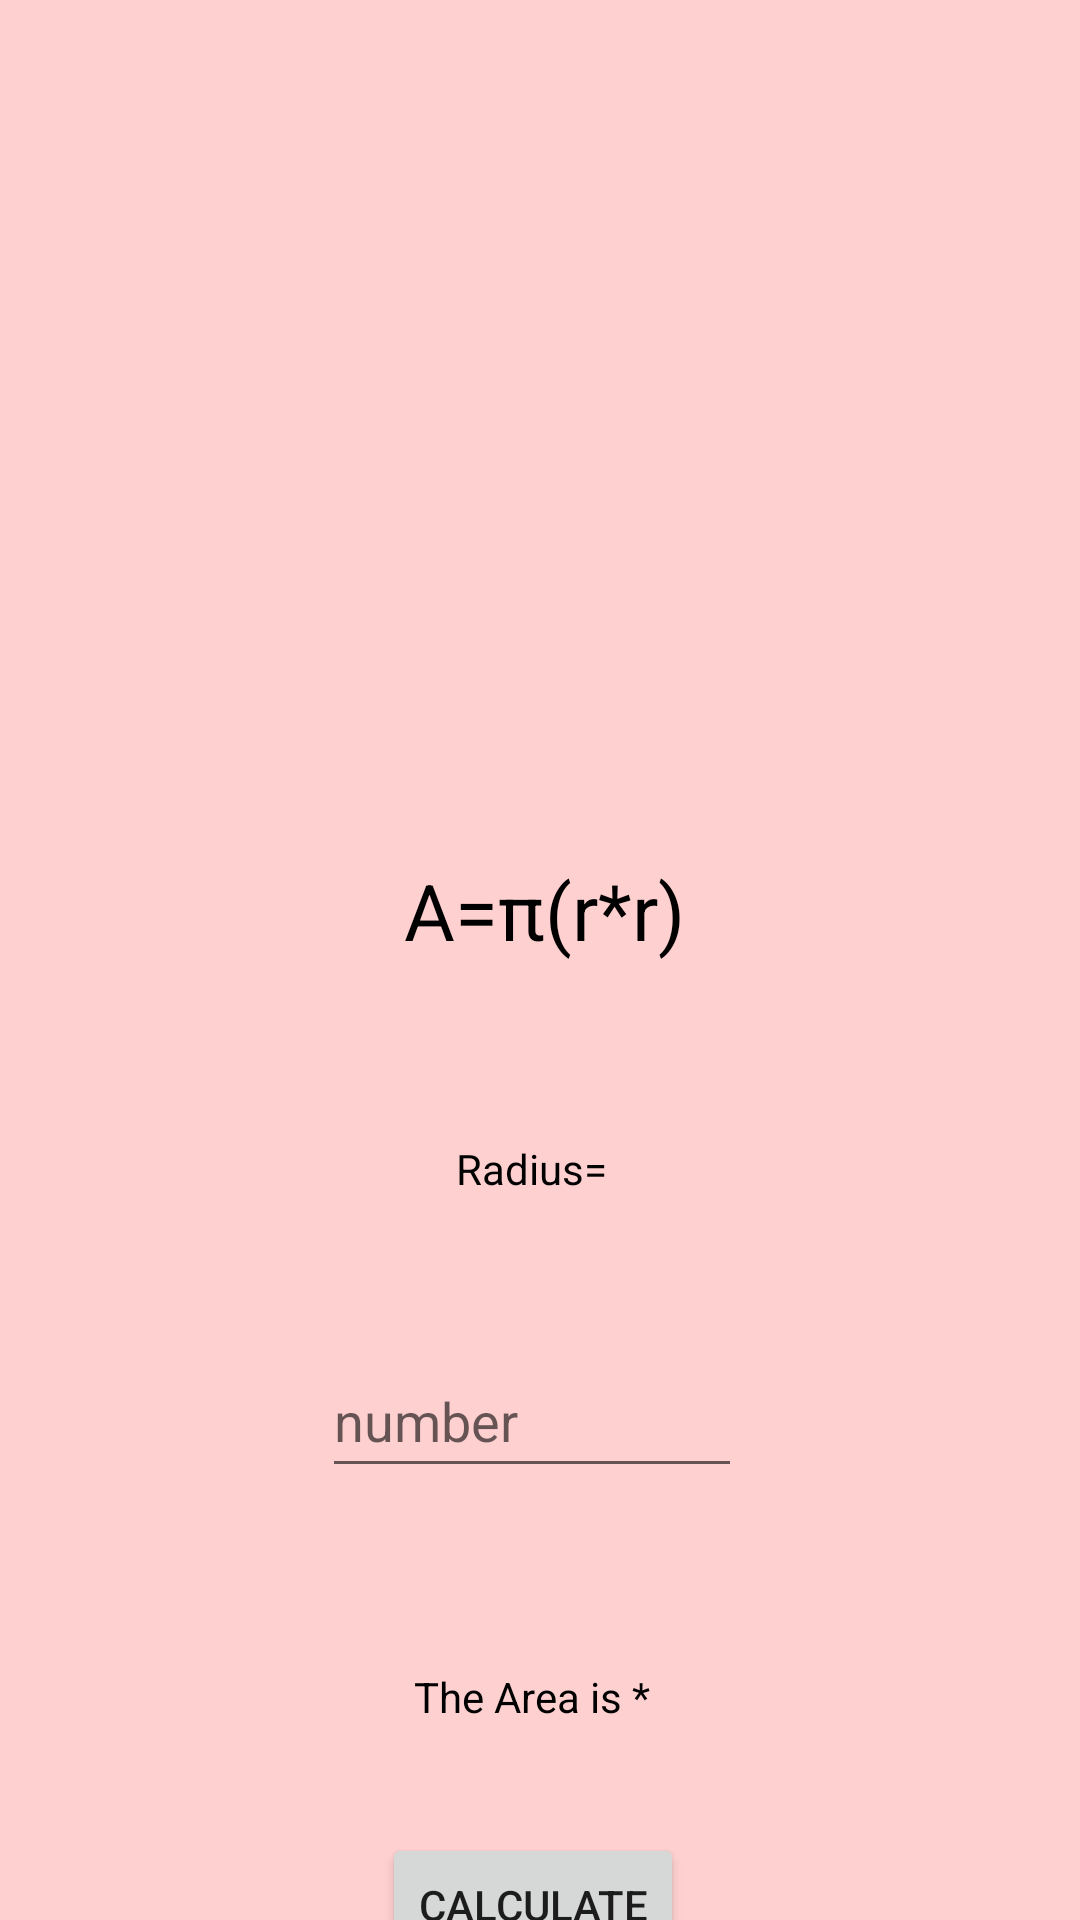

Android layout source for this screen:
<!-- AndroidManifest.xml: application theme Theme.PhysicsCalculator -->
<!-- res/layout/activity_circle.xml -->
<?xml version="1.0" encoding="utf-8"?>
<androidx.constraintlayout.widget.ConstraintLayout xmlns:android="http://schemas.android.com/apk/res/android"
    xmlns:app="http://schemas.android.com/apk/res-auto"
    xmlns:tools="http://schemas.android.com/tools"
    android:layout_width="match_parent"
    android:layout_height="match_parent"
    android:background="#36FA2525">


    <TextView
        android:id="@+id/textView"
        android:layout_width="wrap_content"
        android:layout_height="wrap_content"
        android:layout_marginTop="35dp"
        android:text="A=π(r*r)"
        android:textColor="@color/black"
        android:textSize="26dp"
        app:layout_constraintEnd_toEndOf="@+id/imageView7"
        app:layout_constraintHorizontal_bias="0.504"
        app:layout_constraintStart_toStartOf="@+id/imageView7"
        app:layout_constraintTop_toBottomOf="@+id/imageView7" />

    <TextView
        android:id="@+id/textView2"
        android:layout_width="wrap_content"
        android:layout_height="wrap_content"
        android:layout_marginTop="59dp"
        android:inputType="number"
        android:minHeight="48dp"
        android:text="Radius="
        android:textColor="@color/black"
        app:layout_constraintEnd_toEndOf="@+id/textView"
        app:layout_constraintHorizontal_bias="0.4"
        app:layout_constraintStart_toStartOf="@+id/textView"
        app:layout_constraintTop_toBottomOf="@+id/textView" />

    <EditText
        android:id="@+id/var2"
        android:layout_width="140dp"
        android:layout_height="48dp"
        android:layout_marginTop="20dp"
        android:hint="number"
        android:inputType="number"
        app:layout_constraintEnd_toEndOf="@+id/textView2"
        app:layout_constraintStart_toStartOf="@+id/textView2"
        app:layout_constraintTop_toBottomOf="@+id/textView2" />

    <TextView
        android:id="@+id/answer"
        android:layout_width="wrap_content"
        android:layout_height="wrap_content"
        android:layout_marginTop="60dp"
        android:text="The Area is *"
        android:textColor="@color/black"
        app:layout_constraintEnd_toEndOf="@+id/var2"
        app:layout_constraintStart_toStartOf="@+id/var2"
        app:layout_constraintTop_toBottomOf="@+id/var2" />

    <Button
        android:id="@+id/calc"
        android:layout_width="wrap_content"
        android:layout_height="wrap_content"
        android:layout_marginTop="36dp"
        android:text="Calculate"
        app:layout_constraintEnd_toEndOf="@+id/answer"
        app:layout_constraintHorizontal_bias="0.487"
        app:layout_constraintStart_toStartOf="@+id/answer"
        app:layout_constraintTop_toBottomOf="@+id/answer" />

    <ImageView
        android:id="@+id/imageView7"
        android:layout_width="144dp"
        android:layout_height="235dp"
        android:layout_marginStart="125dp"
        android:layout_marginTop="16dp"
        android:layout_marginEnd="125dp"
        app:layout_constraintEnd_toEndOf="parent"
        app:layout_constraintHorizontal_bias="0.47"
        app:layout_constraintStart_toStartOf="parent"
        app:layout_constraintTop_toTopOf="parent"
        app:srcCompat="@drawable/circle" />

</androidx.constraintlayout.widget.ConstraintLayout>
<!-- resources referenced by this layout -->
<resources>
  <style name="Theme.PhysicsCalculator" parent="Theme.MaterialComponents.DayNight.DarkActionBar">
          
          <item name="colorPrimary">@color/purple_500</item>
          <item name="colorPrimaryVariant">@color/purple_700</item>
          <item name="colorOnPrimary">@color/white</item>
          
          <item name="colorSecondary">@color/teal_200</item>
          <item name="colorSecondaryVariant">@color/teal_700</item>
          <item name="colorOnSecondary">@color/black</item>
          
          <item name="android:statusBarColor" tools:targetApi="l">?attr/colorPrimaryVariant</item>
          
      </style>
  <!-- not gathered from this repository: default colours our renderer supplied (Android Studio template values) -->
  <color name="purple_500">#FF6200EE</color>
  <color name="purple_700">#FF3700B3</color>
  <color name="teal_200">#FF03DAC5</color>
  <color name="teal_700">#FF018786</color>
  <color name="black">#FF000000</color>
  <color name="white">#FFFFFFFF</color>
</resources>
